Photos from the image-classification dataset "model_data" in the GitHub repository JanayAlam/docs-cursive-handwriting-recognition. Its 15 classes are: tablet Afenac 50mg, tablet Calcin D, tablet Finix 20mg, tablet Fixal 120mg, tablet Napa Extend 665mg, tablet Naprosyn 500mg, tablet Napsod 550mg, tab. nitrin SR 2.6mg, tablet Osartil 100mg, tablet Ovocal-DX, tablet Ramoril 5mg, tablet Resva 5mg, tab. rivotril 0.5mg, tablet Riz 10mg, tablet V-Plex.

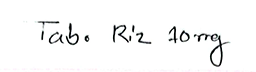
Label: tablet Riz 10mg

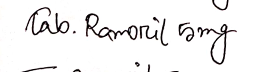
Label: tablet Ramoril 5mg

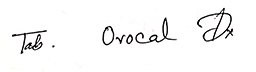
Label: tablet Ovocal-DX

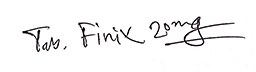
Label: tablet Finix 20mg

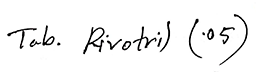
Label: tab. rivotril 0.5mg

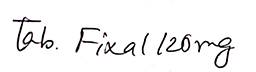
Label: tablet Fixal 120mg
